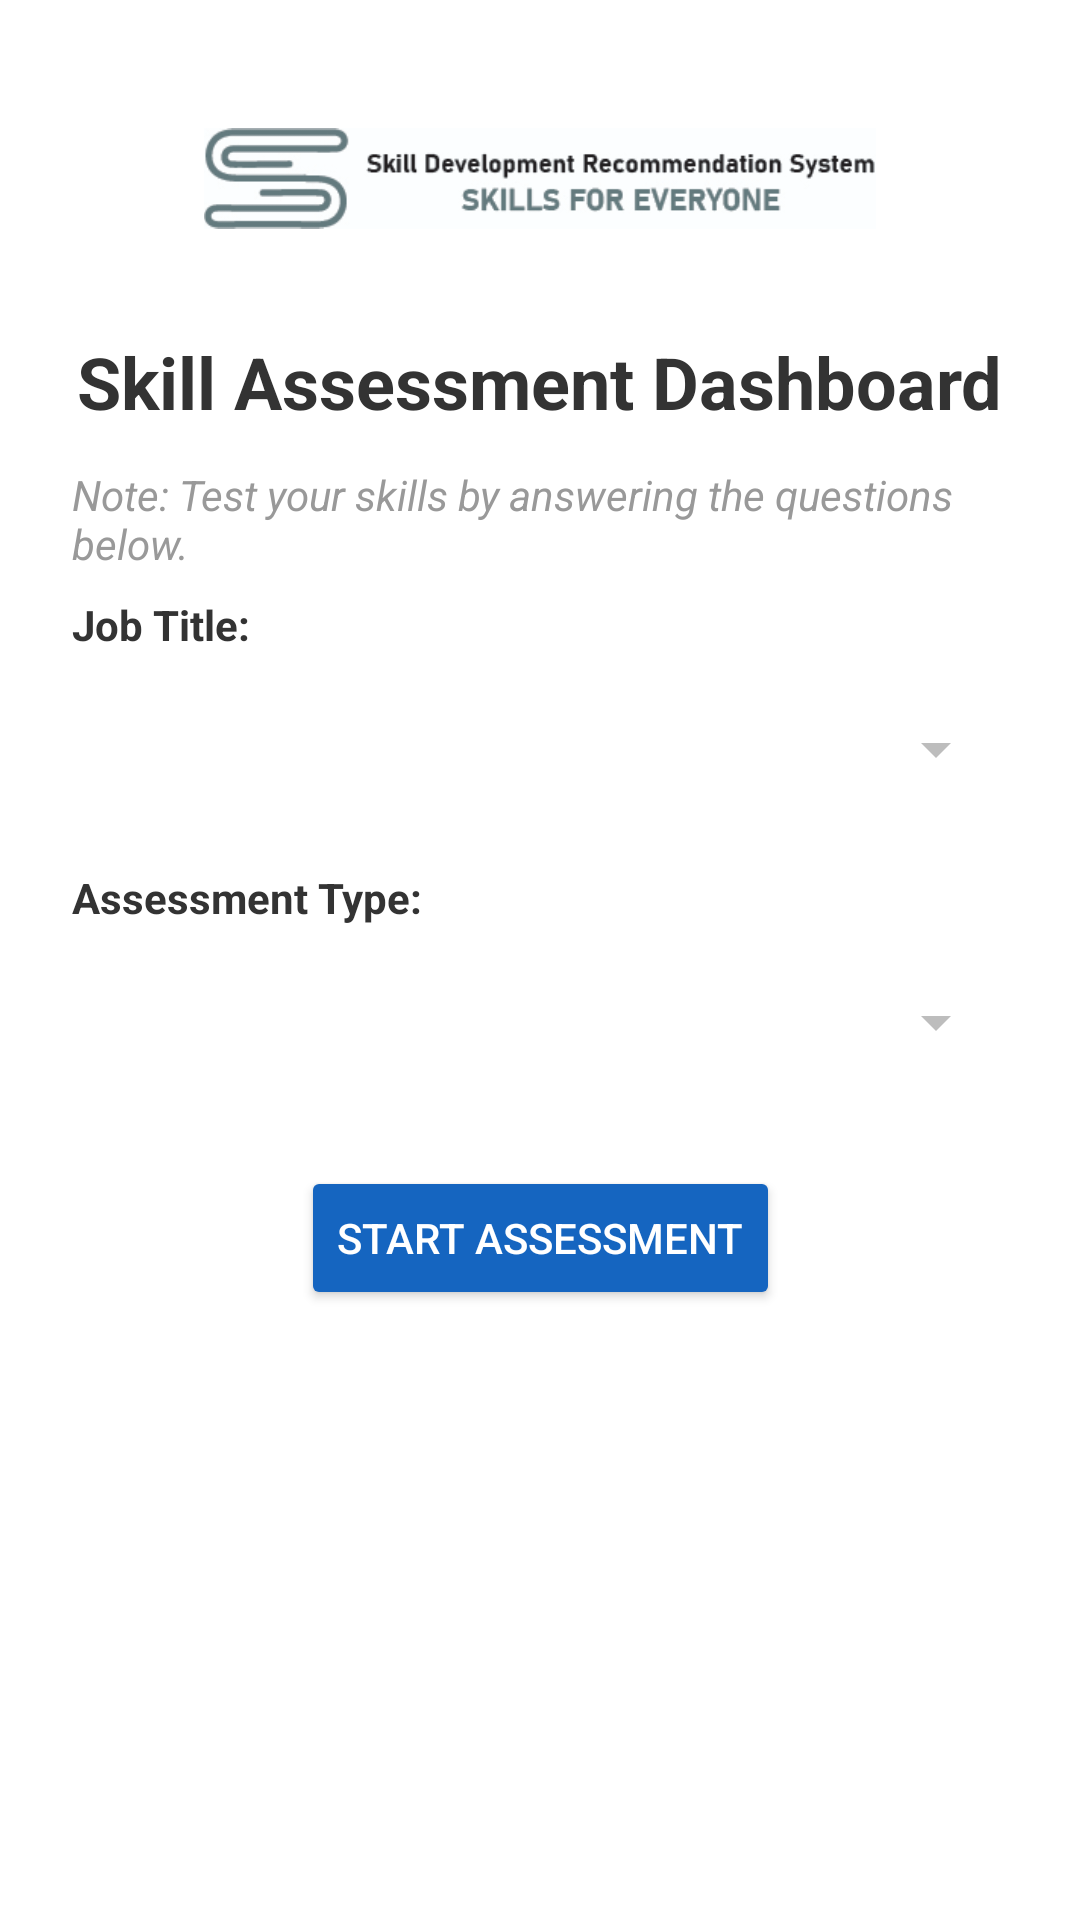

Layout XML and referenced resources for this Android screen:
<!-- AndroidManifest.xml: application theme Theme.Fyp -->
<!-- res/layout/skill_assessment.xml -->
<?xml version="1.0" encoding="utf-8"?>
<ScrollView xmlns:android="http://schemas.android.com/apk/res/android"
    xmlns:app="http://schemas.android.com/apk/res-auto"
    xmlns:tools="http://schemas.android.com/tools"
    android:layout_width="match_parent"
    android:layout_height="match_parent"
    android:fillViewport="true"
    android:background="#FFFFFF"
    tools:context=".SkillAssessmentActivity">

    <androidx.constraintlayout.widget.ConstraintLayout
        android:layout_width="match_parent"
        android:layout_height="wrap_content"
        android:padding="24dp">

        
        <ImageView
            android:id="@+id/logo"
            android:layout_width="224dp"
            android:layout_height="71dp"
            android:contentDescription="@string/app_logo"
            android:src="@drawable/sdrs"
            app:layout_constraintTop_toTopOf="parent"
            app:layout_constraintStart_toStartOf="parent"
            app:layout_constraintEnd_toEndOf="parent"
            app:layout_constraintHorizontal_bias="0.5" />

        <TextView
            android:id="@+id/titleSkillAssessment"
            android:layout_width="wrap_content"
            android:layout_height="wrap_content"
            android:layout_marginTop="16dp"
            android:text="Skill Assessment Dashboard"
            android:textSize="24sp"
            android:textColor="#333333"
            android:textStyle="bold"
            app:layout_constraintTop_toBottomOf="@id/logo"
            app:layout_constraintStart_toStartOf="parent"
            app:layout_constraintEnd_toEndOf="parent" />

        
        <TextView
            android:id="@+id/instructions"
            android:layout_width="0dp"
            android:layout_height="wrap_content"
            android:layout_marginTop="12dp"
            android:layout_marginBottom="12dp"
            android:text="@string/test_your_skills_instruction"
            android:textColor="#999999"
            android:textSize="14sp"
            android:textStyle="italic"
            app:layout_constraintTop_toBottomOf="@id/titleSkillAssessment"
            app:layout_constraintStart_toStartOf="parent"
            app:layout_constraintEnd_toEndOf="parent" />

        <TextView
            android:id="@+id/textJobTitle"
            android:layout_width="wrap_content"
            android:layout_height="wrap_content"
            android:text="Job Title:"
            android:textSize="14sp"
            android:textColor="#333333"
            android:textStyle="bold"
            android:layout_marginTop="8dp"
            app:layout_constraintTop_toBottomOf="@id/instructions"
            app:layout_constraintStart_toStartOf="parent" />

        <Spinner
            android:id="@+id/roleSpinner"
            android:layout_width="0dp"
            android:layout_height="48dp"
            android:layout_marginTop="8dp"
            android:backgroundTint="#BDBDBD"
            app:layout_constraintTop_toBottomOf="@id/textJobTitle"
            app:layout_constraintStart_toStartOf="parent"
            app:layout_constraintEnd_toEndOf="parent" />

        <TextView
            android:id="@+id/textAssessmentType"
            android:layout_width="wrap_content"
            android:layout_height="wrap_content"
            android:text="Assessment Type:"
            android:textSize="14sp"
            android:textColor="#333333"
            android:textStyle="bold"
            android:layout_marginTop="16dp"
            app:layout_constraintTop_toBottomOf="@id/roleSpinner"
            app:layout_constraintStart_toStartOf="parent" />

        <Spinner
            android:id="@+id/skillSpinner"
            android:layout_width="0dp"
            android:layout_height="48dp"
            android:layout_marginTop="8dp"
            android:backgroundTint="#BDBDBD"
            app:layout_constraintTop_toBottomOf="@id/textAssessmentType"
            app:layout_constraintStart_toStartOf="parent"
            app:layout_constraintEnd_toEndOf="parent" />

        <Button
            android:id="@+id/buttonStartAssessment"
            android:layout_width="wrap_content"
            android:layout_height="wrap_content"
            android:layout_marginTop="24dp"
            android:backgroundTint="#1565C0"
            android:text="Start Assessment"
            android:textColor="#FFFFFF"
            app:layout_constraintTop_toBottomOf="@id/skillSpinner"
            app:layout_constraintStart_toStartOf="parent"
            app:layout_constraintEnd_toEndOf="parent" />

        <TextView
            android:id="@+id/questionText"
            android:layout_width="0dp"
            android:layout_height="wrap_content"
            android:layout_marginTop="24dp"
            android:text="Question appears here"
            android:textColor="#333333"
            android:textSize="18sp"
            android:visibility="gone"
            app:layout_constraintTop_toBottomOf="@id/buttonStartAssessment"
            app:layout_constraintStart_toStartOf="parent"
            app:layout_constraintEnd_toEndOf="parent" />

        <RadioGroup
            android:id="@+id/answerOptions"
            android:layout_width="0dp"
            android:layout_height="wrap_content"
            android:orientation="vertical"
            android:visibility="gone"
            android:layout_marginTop="16dp"
            app:layout_constraintTop_toBottomOf="@id/questionText"
            app:layout_constraintStart_toStartOf="parent"
            app:layout_constraintEnd_toEndOf="parent">

            <RadioButton
                android:id="@+id/option1"
                android:layout_width="wrap_content"
                android:layout_height="wrap_content"
                android:text="Option 1"
                android:textColor="#333333" />

            <RadioButton
                android:id="@+id/option2"
                android:layout_width="wrap_content"
                android:layout_height="wrap_content"
                android:text="Option 2"
                android:textColor="#333333" />

            <RadioButton
                android:id="@+id/option3"
                android:layout_width="wrap_content"
                android:layout_height="wrap_content"
                android:text="Option 3"
                android:textColor="#333333" />

            <RadioButton
                android:id="@+id/option4"
                android:layout_width="wrap_content"
                android:layout_height="wrap_content"
                android:text="Option 4"
                android:textColor="#333333" />
        </RadioGroup>

        <Button
            android:id="@+id/buttonBack"
            android:layout_width="wrap_content"
            android:layout_height="wrap_content"
            android:layout_marginTop="16dp"
            android:backgroundTint="#757575"
            android:text="Back"
            android:textColor="#FFFFFF"
            android:visibility="gone"
            app:layout_constraintTop_toBottomOf="@id/answerOptions"
            app:layout_constraintStart_toStartOf="parent" />

        <Button
            android:id="@+id/buttonNext"
            android:layout_width="wrap_content"
            android:layout_height="wrap_content"
            android:layout_marginTop="16dp"
            android:backgroundTint="#1565C0"
            android:text="Next"
            android:textColor="#FFFFFF"
            android:visibility="gone"
            app:layout_constraintTop_toBottomOf="@id/answerOptions"
            app:layout_constraintEnd_toEndOf="parent" />

        <ProgressBar
            android:id="@+id/progressBar"
            style="?android:attr/progressBarStyleHorizontal"
            android:layout_width="0dp"
            android:layout_height="wrap_content"
            android:layout_marginTop="16dp"
            android:indeterminate="false"
            android:max="100"
            android:progress="0"
            android:visibility="gone"
            app:layout_constraintTop_toBottomOf="@id/buttonNext"
            app:layout_constraintStart_toStartOf="parent"
            app:layout_constraintEnd_toEndOf="parent" />

        <TextView
            android:id="@+id/resultSummary"
            android:layout_width="0dp"
            android:layout_height="wrap_content"
            android:layout_marginTop="24dp"
            android:text="Your score: ..."
            android:textColor="#333333"
            android:textSize="18sp"
            android:visibility="gone"
            app:layout_constraintTop_toBottomOf="@id/progressBar"
            app:layout_constraintStart_toStartOf="parent"
            app:layout_constraintEnd_toEndOf="parent" />

        <Button
            android:id="@+id/buttonRestart"
            android:layout_width="wrap_content"
            android:layout_height="wrap_content"
            android:text="Restart"
            android:visibility="gone"
            android:backgroundTint="#FF9800"
            android:textColor="#FFFFFF"
            app:layout_constraintTop_toBottomOf="@id/resultSummary"
            app:layout_constraintStart_toStartOf="parent" />

        <Button
            android:id="@+id/buttonBackToRole"
            android:layout_width="wrap_content"
            android:layout_height="wrap_content"
            android:text="Back to Role Selection"
            android:visibility="gone"
            android:backgroundTint="#607D8B"
            android:textColor="#FFFFFF"
            app:layout_constraintTop_toBottomOf="@id/resultSummary"
            app:layout_constraintEnd_toEndOf="parent" />

    </androidx.constraintlayout.widget.ConstraintLayout>
</ScrollView>
<!-- resources referenced by this layout -->
<resources>
  <!-- drawable sdrs: png bitmap (drawable, 600818 bytes) -->
  <string name="app_logo" translatable="false">App_Logo</string>
  <string name="test_your_skills_instruction" translatable="false">Note: Test your skills by answering the questions below.</string>
  <style name="Theme.Fyp" parent="Base.Theme.Fyp" />
  <style name="Base.Theme.Fyp" parent="Theme.Material3.DayNight.NoActionBar">
          
          
      </style>
</resources>
